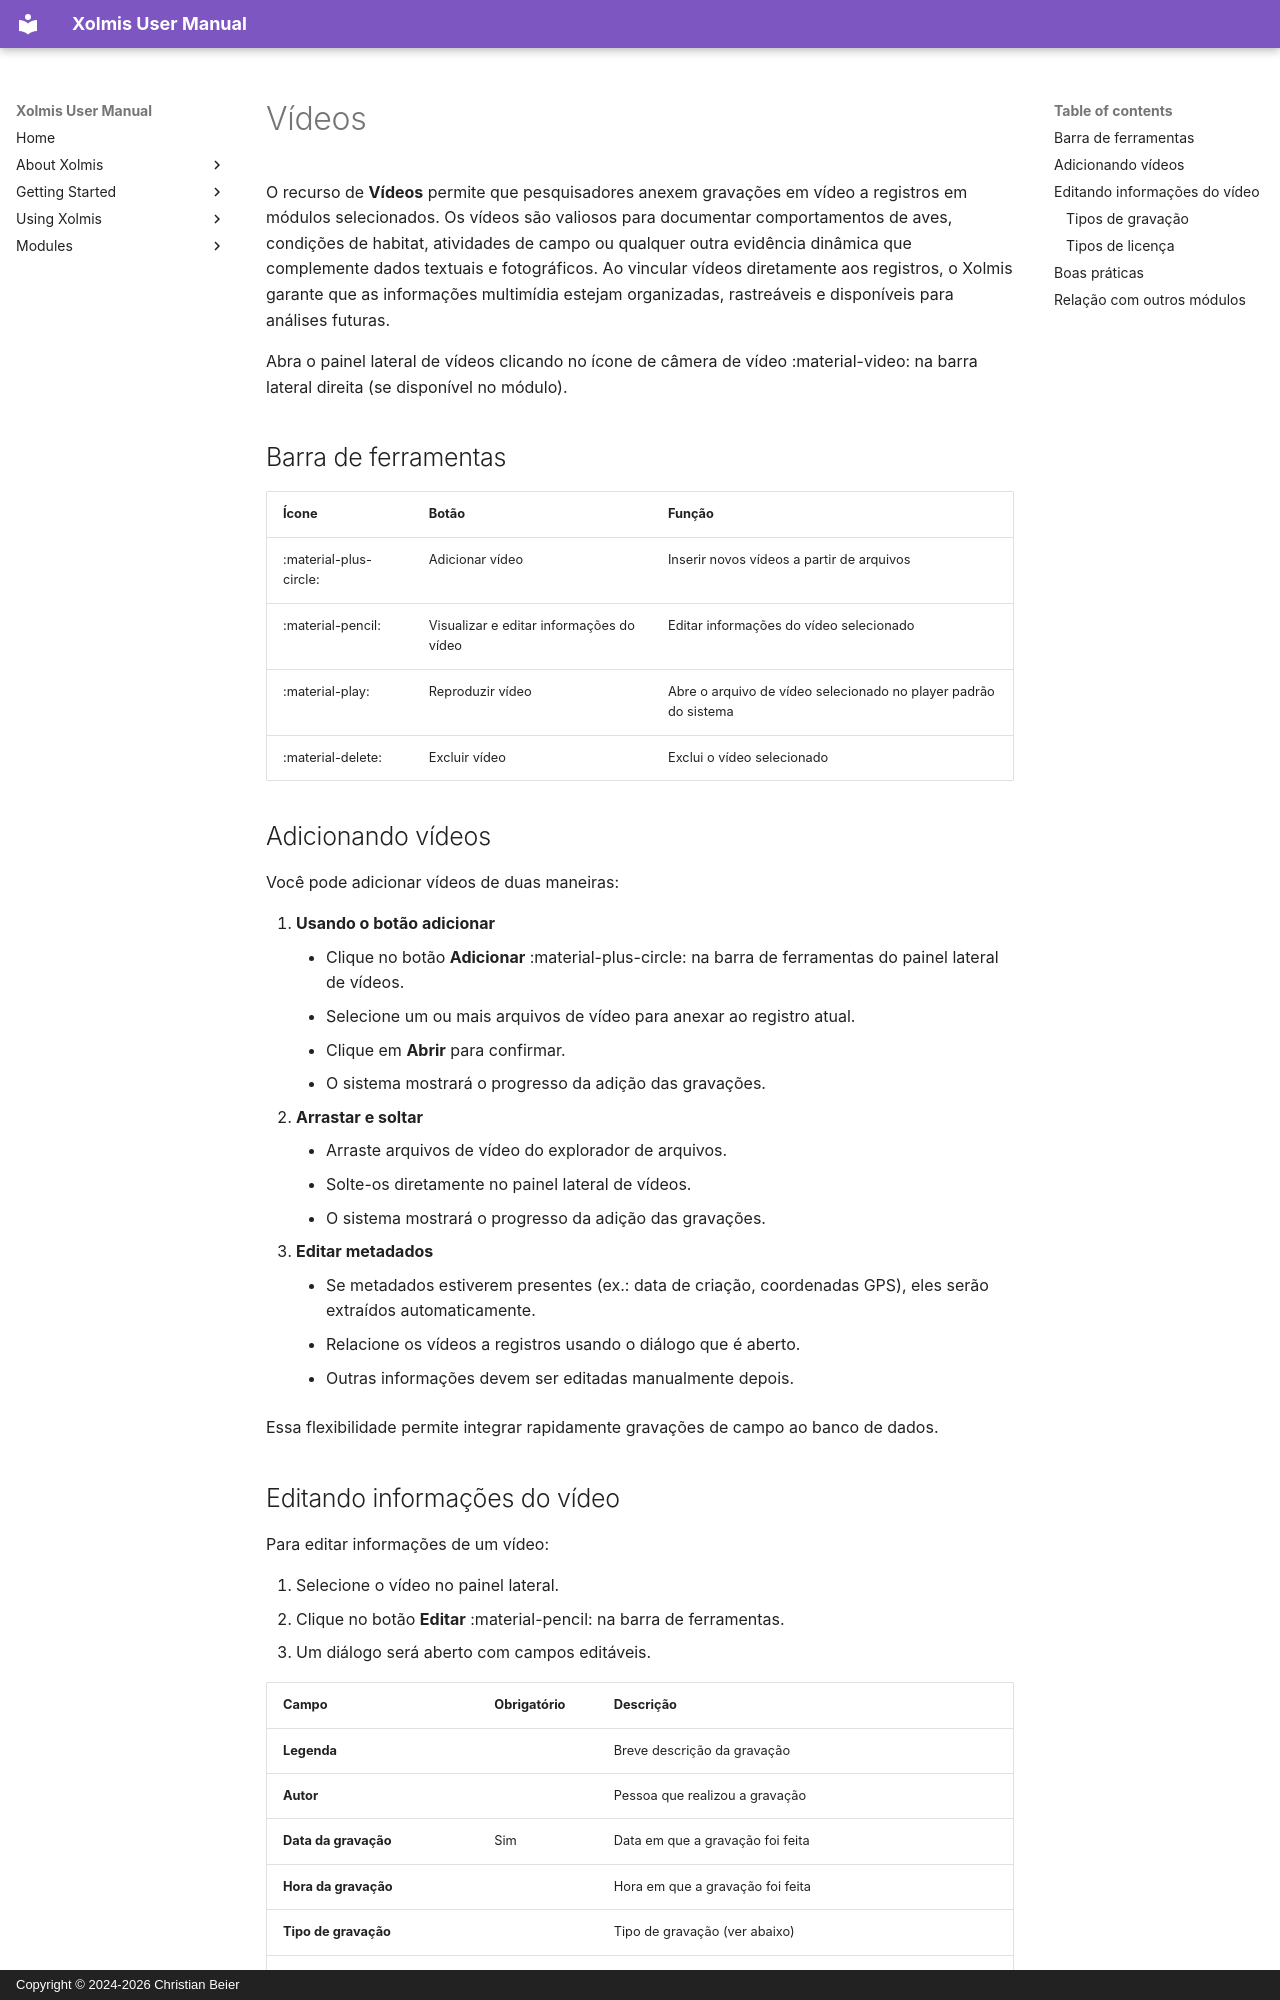

repository: cbeier-studio/Xolmis · page: pt/videos.html · generator: mkdocs · copyright: Copyright © 2024-2026 Christian Beier

# Vídeos

O recurso de **Vídeos** permite que pesquisadores anexem gravações em vídeo a registros em módulos selecionados. Os vídeos são valiosos para documentar comportamentos de aves, condições de habitat, atividades de campo ou qualquer outra evidência dinâmica que complemente dados textuais e fotográficos. Ao vincular vídeos diretamente aos registros, o Xolmis garante que as informações multimídia estejam organizadas, rastreáveis e disponíveis para análises futuras.

Abra o painel lateral de vídeos clicando no ícone de câmera de vídeo :material-video: na barra lateral direita (se disponível no módulo).

## Barra de ferramentas

Ícone | Botão | Função  
--- | --- | ---  
:material-plus-circle: | Adicionar vídeo | Inserir novos vídeos a partir de arquivos  
:material-pencil: | Visualizar e editar informações do vídeo | Editar informações do vídeo selecionado  
:material-play: | Reproduzir vídeo | Abre o arquivo de vídeo selecionado no player padrão do sistema  
:material-delete: | Excluir vídeo | Exclui o vídeo selecionado  

## Adicionando vídeos

Você pode adicionar vídeos de duas maneiras:

1. **Usando o botão adicionar**  
      - Clique no botão **Adicionar** :material-plus-circle: na barra de ferramentas do painel lateral de vídeos.  
      - Selecione um ou mais arquivos de vídeo para anexar ao registro atual.  
      - Clique em **Abrir** para confirmar.  
      - O sistema mostrará o progresso da adição das gravações.  
2. **Arrastar e soltar**  
      - Arraste arquivos de vídeo do explorador de arquivos.  
      - Solte-os diretamente no painel lateral de vídeos.  
      - O sistema mostrará o progresso da adição das gravações.  

- **Editar metadados**
      - Se metadados estiverem presentes (ex.: data de criação, coordenadas GPS), eles serão extraídos automaticamente.
      - Relacione os vídeos a registros usando o diálogo que é aberto.
      - Outras informações devem ser editadas manualmente depois.

Essa flexibilidade permite integrar rapidamente gravações de campo ao banco de dados.
